Photos from the image-classification dataset "data" in the GitHub repository AaahAahAha/Projects. Its 10 classes are: fist, next gesture, none, one finger, palm, prev, swing gesture, three fingers, thumbs up, two fingers.

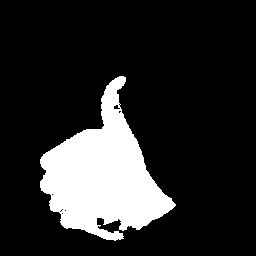
Label: thumbs up

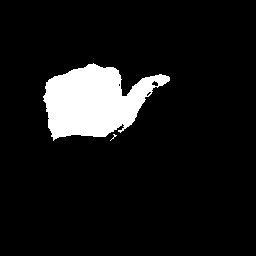
Label: next gesture

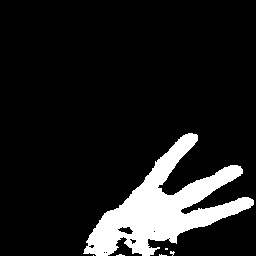
Label: three fingers

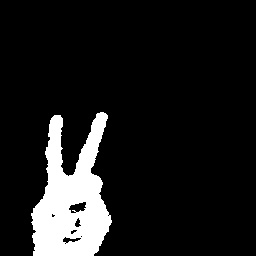
Label: two fingers

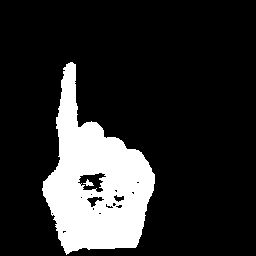
Label: one finger

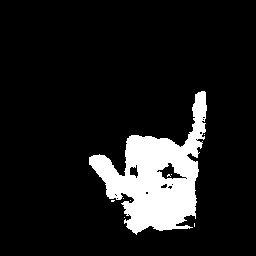
Label: swing gesture
